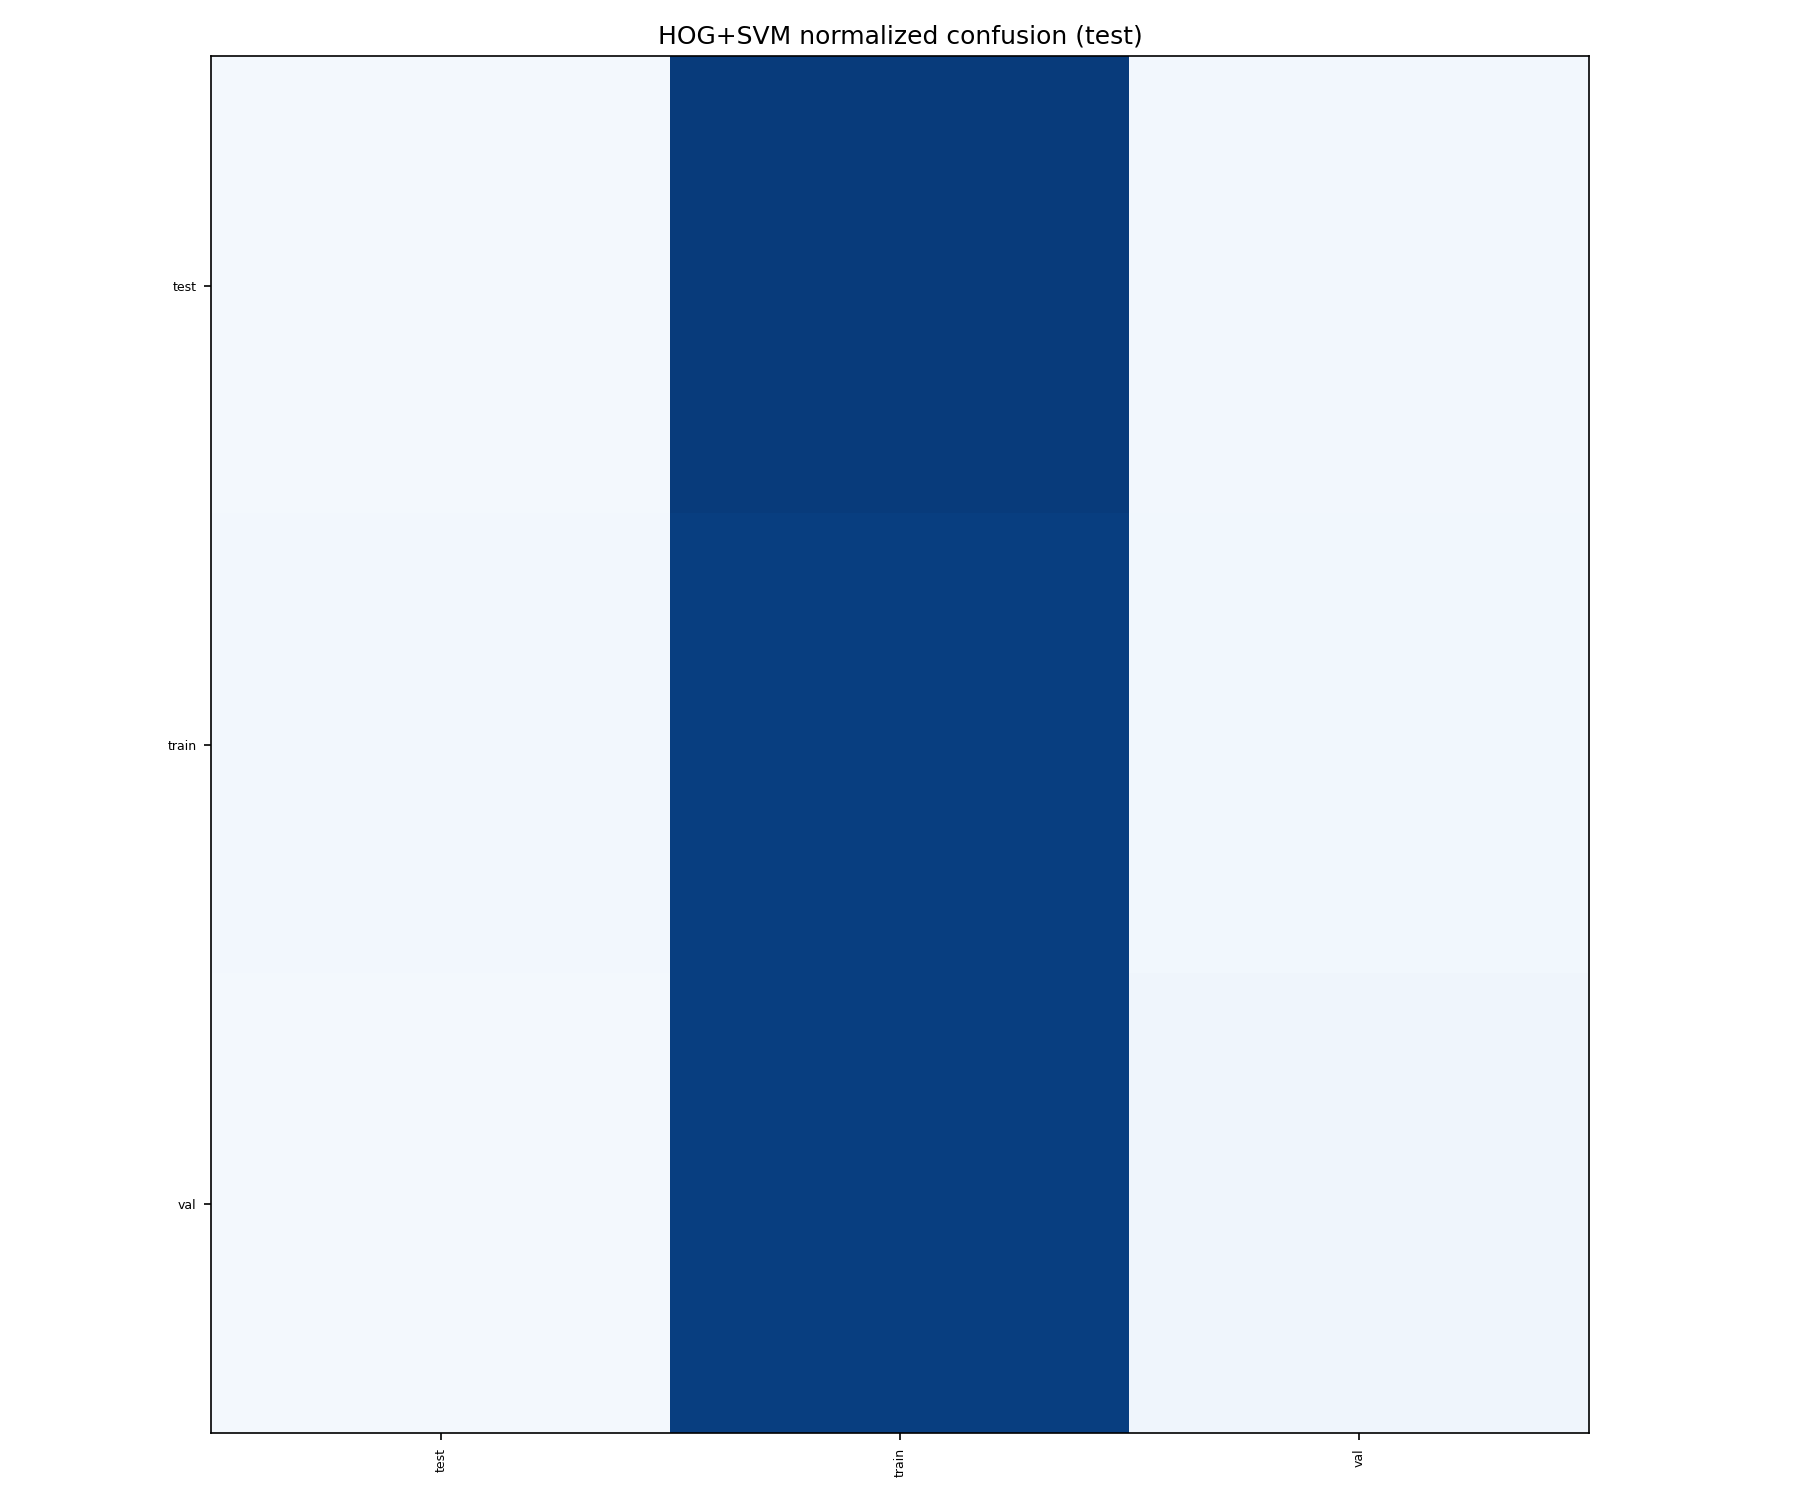

The file beside this chart, header and first rows:
true_idx, true_name, pred_0, pred_1, pred_2
0, test, 0.01772, 0.9567, 0.02559
1, train, 0.02711, 0.944, 0.02887
2, val, 0.01575, 0.9429, 0.04134
